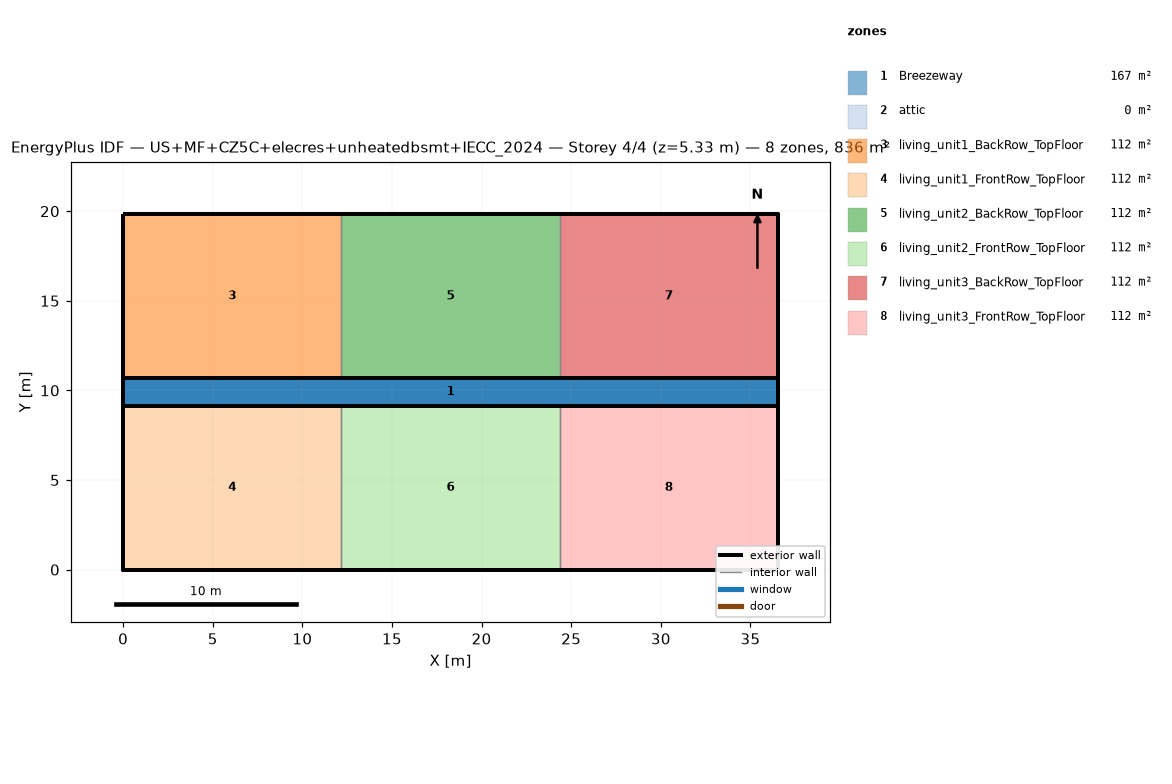
=== STOREY PLAN SPEC (per zone: floor XY polygon, exterior-wall plan segments, windows/doors) ===
zone 1: Breezeway  (167.0 m²)
  floor: (36.54, 9.16) (0.00, 9.16) (0.00, 10.68) (36.54, 10.68)
  floor: (36.54, 9.16) (0.00, 9.16) (0.00, 10.68) (36.54, 10.68)
  floor: (36.54, 9.16) (0.00, 9.16) (0.00, 10.68) (36.54, 10.68)
zone 2: attic  (0.0 m²)
  exterior wall: (36.54, 0.00) – (36.54, 19.84) – (36.54, 9.92)  [29.8 m]
  exterior wall: (0.00, 19.84) – (0.00, 0.00) – (0.00, 9.92)  [29.8 m]
zone 3: living_unit1_BackRow_TopFloor  (111.5 m²)
  floor: (12.18, 10.68) (0.00, 10.68) (0.00, 19.84) (12.18, 19.84)
  exterior wall: (12.18, 19.84) – (0.00, 19.84)  [12.2 m]
  exterior wall: (0.00, 19.84) – (0.00, 10.68)  [9.2 m]
  exterior wall: (0.00, 10.68) – (12.18, 10.68)  [12.2 m]
  interior walls: 1
zone 4: living_unit1_FrontRow_TopFloor  (111.5 m²)
  floor: (12.18, 0.00) (0.00, 0.00) (0.00, 9.16) (12.18, 9.16)
  exterior wall: (0.00, 0.00) – (12.18, 0.00)  [12.2 m]
  exterior wall: (0.00, 9.16) – (0.00, 0.00)  [9.2 m]
  exterior wall: (12.18, 9.16) – (0.00, 9.16)  [12.2 m]
  interior walls: 1
zone 5: living_unit2_BackRow_TopFloor  (111.5 m²)
  floor: (24.36, 10.68) (12.18, 10.68) (12.18, 19.84) (24.36, 19.84)
  exterior wall: (12.18, 10.68) – (24.36, 10.68)  [12.2 m]
  exterior wall: (24.36, 19.84) – (12.18, 19.84)  [12.2 m]
  interior walls: 2
zone 6: living_unit2_FrontRow_TopFloor  (111.5 m²)
  floor: (24.36, 0.00) (12.18, 0.00) (12.18, 9.16) (24.36, 9.16)
  exterior wall: (12.18, 0.00) – (24.36, 0.00)  [12.2 m]
  exterior wall: (24.36, 9.16) – (12.18, 9.16)  [12.2 m]
  interior walls: 2
zone 7: living_unit3_BackRow_TopFloor  (111.5 m²)
  floor: (36.54, 10.68) (24.36, 10.68) (24.36, 19.84) (36.54, 19.84)
  exterior wall: (36.54, 10.68) – (36.54, 19.84)  [9.2 m]
  exterior wall: (36.54, 19.84) – (24.36, 19.84)  [12.2 m]
  exterior wall: (24.36, 10.68) – (36.54, 10.68)  [12.2 m]
  interior walls: 1
zone 8: living_unit3_FrontRow_TopFloor  (111.5 m²)
  floor: (36.54, 0.00) (24.36, 0.00) (24.36, 9.16) (36.54, 9.16)
  exterior wall: (24.36, 0.00) – (36.54, 0.00)  [12.2 m]
  exterior wall: (36.54, 0.00) – (36.54, 9.16)  [9.2 m]
  exterior wall: (36.54, 9.16) – (24.36, 9.16)  [12.2 m]
  interior walls: 1

=== DERIVED (storey summary) ===
Building: US+MF+CZ5C+elecres+unheatedbsmt+IECC_2024
Storey: 4 of 4  (floor level z = 5.33 m)
Storey gross floor area: 836.2 m²
Zones on this storey: 8
  - Breezeway: floor 167.0 m²
  - attic: floor 0.0 m²; exterior wall 59.5 m (81.9 m²); WWR 0.0%
  - living_unit1_BackRow_TopFloor: floor 111.5 m²; exterior wall 33.5 m (86.9 m²); WWR 0.0%
  - living_unit1_FrontRow_TopFloor: floor 111.5 m²; exterior wall 33.5 m (86.9 m²); WWR 0.0%
  - living_unit2_BackRow_TopFloor: floor 111.5 m²; exterior wall 24.4 m (63.1 m²); WWR 0.0%
  - living_unit2_FrontRow_TopFloor: floor 111.5 m²; exterior wall 24.4 m (63.1 m²); WWR 0.0%
  - living_unit3_BackRow_TopFloor: floor 111.5 m²; exterior wall 33.5 m (86.9 m²); WWR 0.0%
  - living_unit3_FrontRow_TopFloor: floor 111.5 m²; exterior wall 33.5 m (86.9 m²); WWR 0.0%
Zone adjacency (shared interzone walls):
  - living_unit1_BackRow_TopFloor ↔ living_unit2_BackRow_TopFloor
  - living_unit1_FrontRow_TopFloor ↔ living_unit2_FrontRow_TopFloor
  - living_unit2_BackRow_TopFloor ↔ living_unit3_BackRow_TopFloor
  - living_unit2_FrontRow_TopFloor ↔ living_unit3_FrontRow_TopFloor